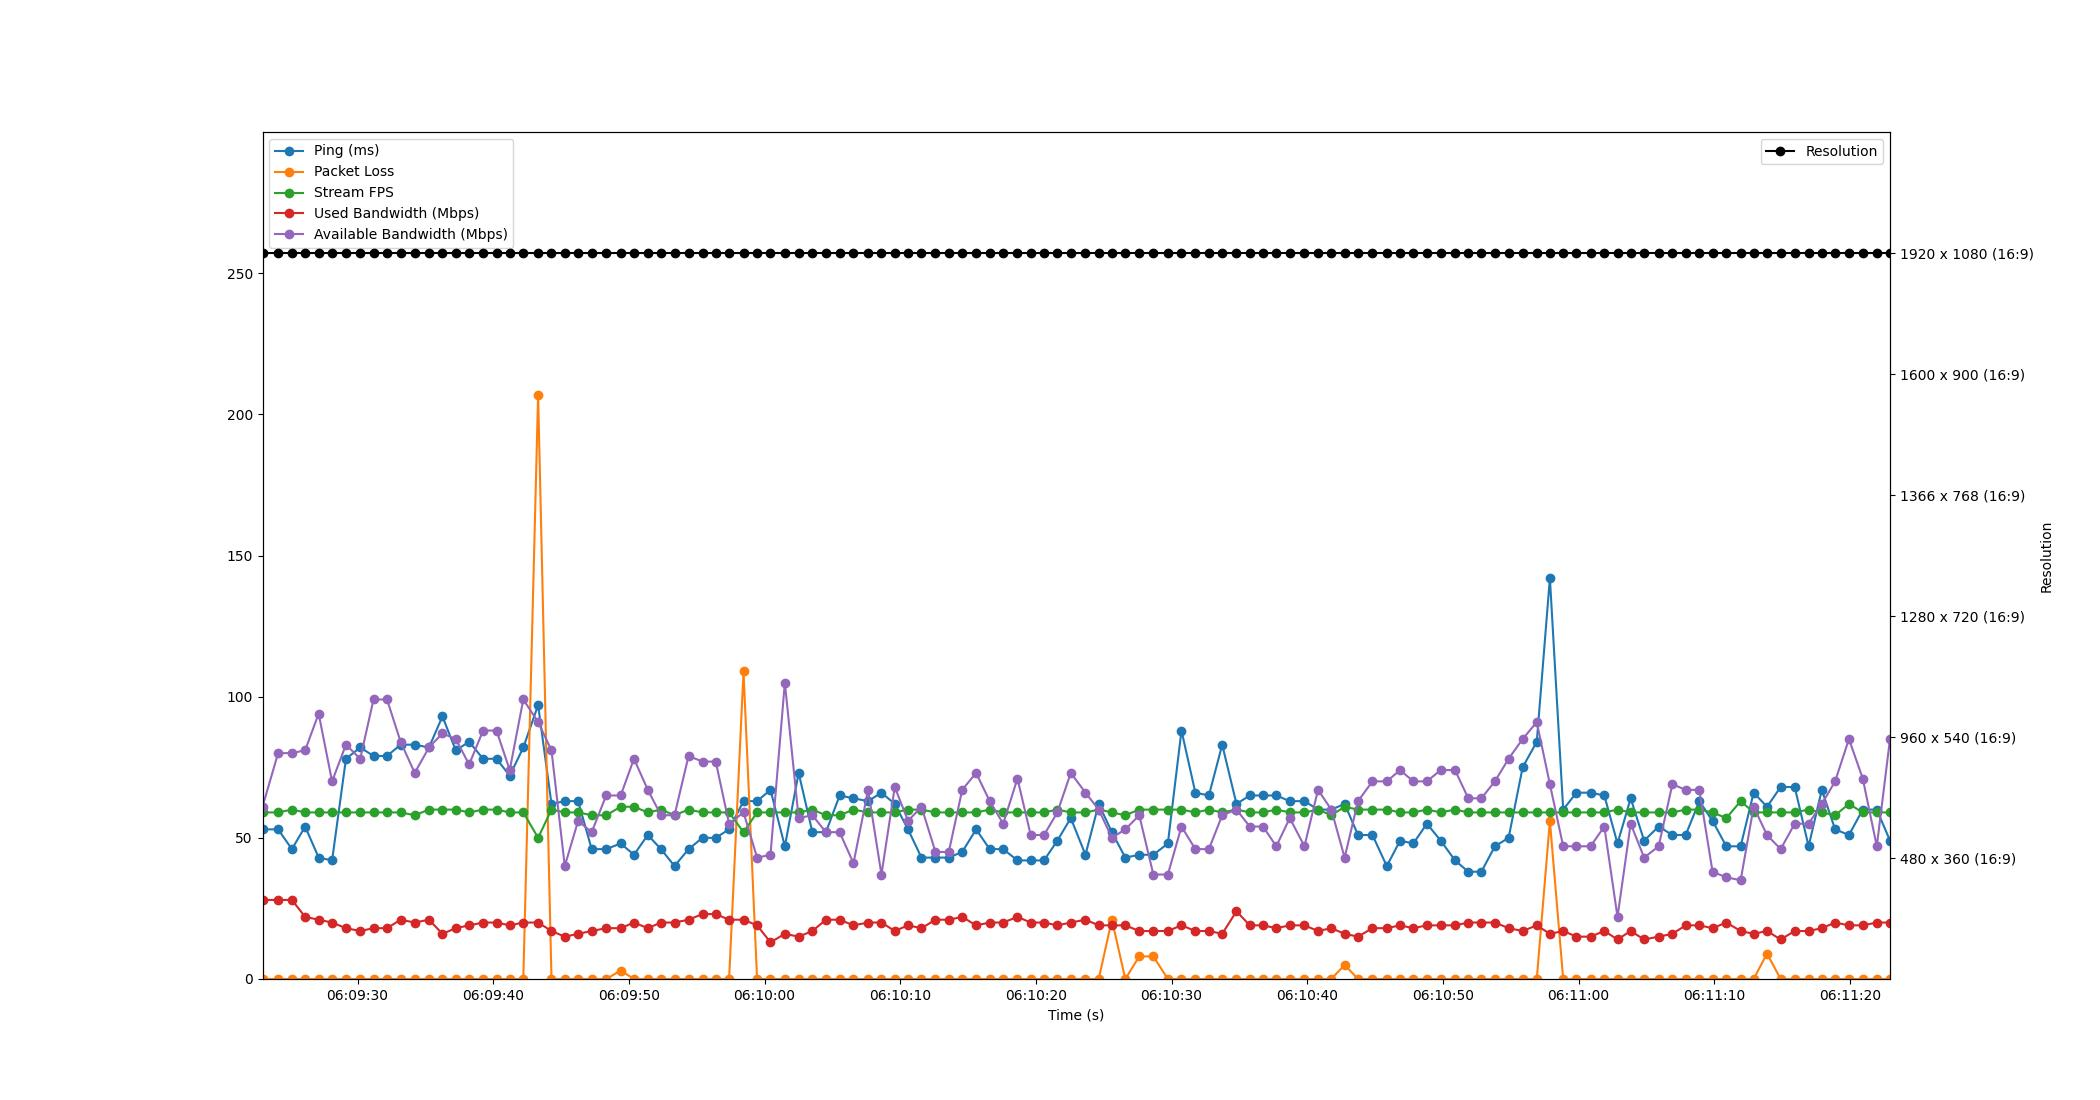

The data file committed next to this chart (first rows):
Time, Timestamp, Ping, Packet Loss, Stream FPS, Used Bandwidth, Resolution, Available Bandwidth
1.9073486328125e-06, 2023-07-19 06:09:22.990596, 53, 0, 59, 28, 1920 x 1080 (16:9), 61
1.151, 2023-07-19 06:09:24.141158, 53, 0, 59, 28, 1920 x 1080 (16:9), 80
2.168, 2023-07-19 06:09:25.158589, 46, 0, 60, 28, 1920 x 1080 (16:9), 80
3.144, 2023-07-19 06:09:26.134504, 54, 0, 59, 22, 1920 x 1080 (16:9), 81
4.139, 2023-07-19 06:09:27.129798, 43, 0, 59, 21, 1920 x 1080 (16:9), 94
5.129, 2023-07-19 06:09:28.119377, 42, 0, 59, 20, 1920 x 1080 (16:9), 70
6.152, 2023-07-19 06:09:29.142548, 78, 0, 59, 18, 1920 x 1080 (16:9), 83
7.204, 2023-07-19 06:09:30.194521, 82, 0, 59, 17, 1920 x 1080 (16:9), 78
8.183, 2023-07-19 06:09:31.173644, 79, 0, 59, 18, 1920 x 1080 (16:9), 99
9.179, 2023-07-19 06:09:32.169934, 79, 0, 59, 18, 1920 x 1080 (16:9), 99
10.18, 2023-07-19 06:09:33.171575, 83, 0, 59, 21, 1920 x 1080 (16:9), 84
11.22, 2023-07-19 06:09:34.210356, 83, 0, 58, 20, 1920 x 1080 (16:9), 73
12.27, 2023-07-19 06:09:35.260976, 82, 0, 60, 21, 1920 x 1080 (16:9), 82
13.26, 2023-07-19 06:09:36.252774, 93, 0, 60, 16, 1920 x 1080 (16:9), 87
14.24, 2023-07-19 06:09:37.234523, 81, 0, 60, 18, 1920 x 1080 (16:9), 85
15.23, 2023-07-19 06:09:38.222477, 84, 0, 59, 19, 1920 x 1080 (16:9), 76
16.26, 2023-07-19 06:09:39.252138, 78, 0, 60, 20, 1920 x 1080 (16:9), 88
17.25, 2023-07-19 06:09:40.238485, 78, 0, 60, 20, 1920 x 1080 (16:9), 88
18.22, 2023-07-19 06:09:41.213291, 72, 0, 59, 19, 1920 x 1080 (16:9), 74
19.22, 2023-07-19 06:09:42.213378, 82, 0, 59, 20, 1920 x 1080 (16:9), 99
20.32, 2023-07-19 06:09:43.305725, 97, 207, 50, 20, 1920 x 1080 (16:9), 91
21.3, 2023-07-19 06:09:44.290509, 62, 0, 60, 17, 1920 x 1080 (16:9), 81
22.28, 2023-07-19 06:09:45.270519, 63, 0, 59, 15, 1920 x 1080 (16:9), 40
23.26, 2023-07-19 06:09:46.253911, 63, 0, 59, 16, 1920 x 1080 (16:9), 56
24.26, 2023-07-19 06:09:47.254342, 46, 0, 58, 17, 1920 x 1080 (16:9), 52
25.33, 2023-07-19 06:09:48.321385, 46, 0, 58, 18, 1920 x 1080 (16:9), 65
26.4, 2023-07-19 06:09:49.392175, 48, 3, 61, 18, 1920 x 1080 (16:9), 65
27.38, 2023-07-19 06:09:50.370565, 44, 0, 61, 20, 1920 x 1080 (16:9), 78
28.4, 2023-07-19 06:09:51.389439, 51, 0, 59, 18, 1920 x 1080 (16:9), 67
29.37, 2023-07-19 06:09:52.364301, 46, 0, 60, 20, 1920 x 1080 (16:9), 58
30.37, 2023-07-19 06:09:53.359735, 40, 0, 58, 20, 1920 x 1080 (16:9), 58
31.4, 2023-07-19 06:09:54.394815, 46, 0, 60, 21, 1920 x 1080 (16:9), 79
32.43, 2023-07-19 06:09:55.424233, 50, 0, 59, 23, 1920 x 1080 (16:9), 77
33.41, 2023-07-19 06:09:56.397943, 50, 0, 59, 23, 1920 x 1080 (16:9), 77
34.39, 2023-07-19 06:09:57.381830, 53, 0, 59, 21, 1920 x 1080 (16:9), 55
35.45, 2023-07-19 06:09:58.445213, 63, 109, 52, 21, 1920 x 1080 (16:9), 59
36.45, 2023-07-19 06:09:59.445354, 63, 0, 59, 19, 1920 x 1080 (16:9), 43
37.44, 2023-07-19 06:10:00.432486, 67, 0, 59, 13, 1920 x 1080 (16:9), 44
38.5, 2023-07-19 06:10:01.491315, 47, 0, 59, 16, 1920 x 1080 (16:9), 105
39.52, 2023-07-19 06:10:02.508265, 73, 0, 59, 15, 1920 x 1080 (16:9), 57
40.53, 2023-07-19 06:10:03.522151, 52, 0, 60, 17, 1920 x 1080 (16:9), 58
41.53, 2023-07-19 06:10:04.519977, 52, 0, 58, 21, 1920 x 1080 (16:9), 52
42.54, 2023-07-19 06:10:05.529448, 65, 0, 58, 21, 1920 x 1080 (16:9), 52
43.56, 2023-07-19 06:10:06.551511, 64, 0, 60, 19, 1920 x 1080 (16:9), 41
44.64, 2023-07-19 06:10:07.627514, 63, 0, 59, 20, 1920 x 1080 (16:9), 67
45.62, 2023-07-19 06:10:08.612301, 66, 0, 59, 20, 1920 x 1080 (16:9), 37
46.6, 2023-07-19 06:10:09.594485, 62, 0, 59, 17, 1920 x 1080 (16:9), 68
47.58, 2023-07-19 06:10:10.570540, 53, 0, 60, 19, 1920 x 1080 (16:9), 56
48.57, 2023-07-19 06:10:11.560896, 43, 0, 60, 18, 1920 x 1080 (16:9), 61
49.6, 2023-07-19 06:10:12.594347, 43, 0, 59, 21, 1920 x 1080 (16:9), 45
50.59, 2023-07-19 06:10:13.575821, 43, 0, 59, 21, 1920 x 1080 (16:9), 45
51.57, 2023-07-19 06:10:14.564798, 45, 0, 59, 22, 1920 x 1080 (16:9), 67
52.6, 2023-07-19 06:10:15.589392, 53, 0, 59, 19, 1920 x 1080 (16:9), 73
53.6, 2023-07-19 06:10:16.590491, 46, 0, 60, 20, 1920 x 1080 (16:9), 63
54.6, 2023-07-19 06:10:17.586518, 46, 0, 59, 20, 1920 x 1080 (16:9), 55
55.65, 2023-07-19 06:10:18.636132, 42, 0, 59, 22, 1920 x 1080 (16:9), 71
56.62, 2023-07-19 06:10:19.613355, 42, 0, 59, 20, 1920 x 1080 (16:9), 51
57.6, 2023-07-19 06:10:20.594479, 42, 0, 59, 20, 1920 x 1080 (16:9), 51
58.59, 2023-07-19 06:10:21.577101, 49, 0, 60, 19, 1920 x 1080 (16:9), 59
59.58, 2023-07-19 06:10:22.568360, 57, 0, 59, 20, 1920 x 1080 (16:9), 73
... 60 more rows
